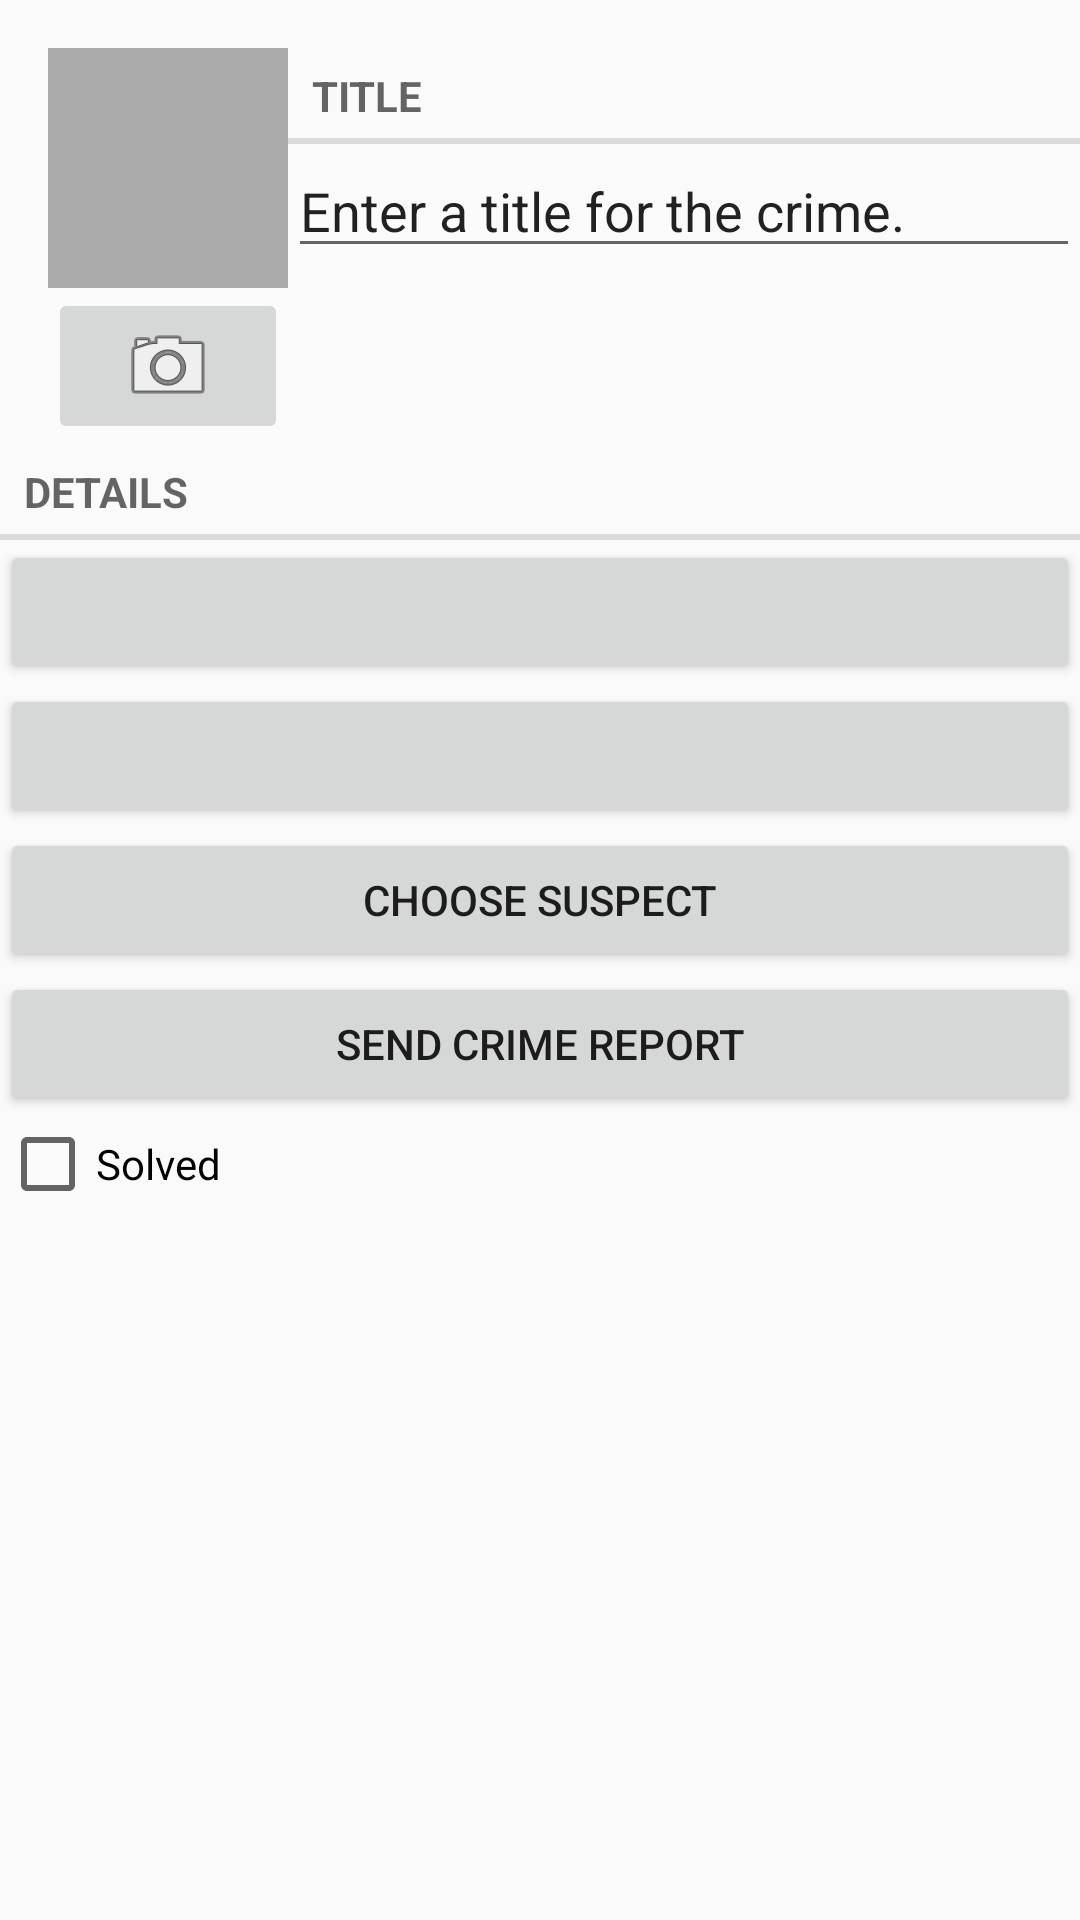

The Android layout XML behind this screen, and the referenced resources:
<!-- AndroidManifest.xml: application theme AppTheme -->
<!-- res/layout/fragment_crime.xml -->
<?xml version="1.0" encoding="utf-8"?>
<LinearLayout
    xmlns:android="http://schemas.android.com/apk/res/android"
    android:id="@+id/fragment_container"
    android:layout_width="match_parent"
    android:layout_height="match_parent"
    android:layout_margin="16dp"
    android:orientation="vertical">

    <LinearLayout
        android:orientation="horizontal"
        android:layout_width="match_parent"
        android:layout_height="wrap_content"
        android:layout_marginLeft="16dp"
        android:layout_marginTop ="16dp">

        <LinearLayout
            android:orientation="vertical"
            android:layout_width="wrap_content"
            android:layout_height="wrap_content">
            <ImageView
                android:id="@+id/crime_photo"
                android:layout_width="80dp"
                android:layout_height="80dp"
                android:scaleType="centerInside"
                android:cropToPadding="true"
                android:background="@android:color/darker_gray"/>
            <ImageButton
                android:id="@+id/crime_camera"
                android:layout_width="match_parent"
                android:layout_height="wrap_content"
                android:src="@android:drawable/ic_menu_camera"/>
        </LinearLayout>

    <LinearLayout
        android:orientation="vertical"
        android:layout_width="0dp"
        android:layout_height="wrap_content"
        android:layout_weight="1">
        <TextView
            android:layout_width="match_parent"
            android:layout_height="wrap_content"
            style="?android:listSeparatorTextViewStyle"
            android:text="@string/crime_title_label" />

        <EditText
            android:layout_width="match_parent"
            android:layout_height="wrap_content"
            android:id="@+id/crime_title"
            android:text="@string/crime_title_hint" />


        </LinearLayout>
    </LinearLayout>
    <TextView
        android:layout_width="match_parent"
        android:layout_height="wrap_content"
        style="?android:listSeparatorTextViewStyle"
        android:text="@string/crime_details_label" />
    <Button
        android:layout_width="match_parent"
        android:layout_height="wrap_content"
        android:id="@+id/crime_date" />

    <Button
        android:layout_width="match_parent"
        android:layout_height="wrap_content"
        android:id="@+id/crime_time"
        />

    <Button
        android:layout_width="match_parent"
        android:layout_height="wrap_content"
        android:id="@+id/crime_suspect"
        android:text="@string/crime_suspect_text" />

    <Button
        android:layout_width="match_parent"
        android:layout_height="wrap_content"
        android:id="@+id/crime_report"
        android:text="@string/crime_report_text" />

    <CheckBox
        android:layout_width="match_parent"
        android:layout_height="wrap_content"
        android:id="@+id/crime_solved"
        android:text="@string/crime_solved_label" />
</LinearLayout>
<!-- resources referenced by this layout -->
<resources>
  <string name="crime_details_label">Details</string>
  <string name="crime_report_text">Send Crime Report</string>
  <string name="crime_solved_label">Solved</string>
  <string name="crime_suspect_text">Choose Suspect</string>
  <string name="crime_title_hint">Enter a title for the crime.</string>
  <string name="crime_title_label">Title</string>
  <style name="AppTheme" parent="Theme.AppCompat.DayNight.DarkActionBar">
          <item name="colorPrimary">@color/colorPrimary</item>
          <item name="colorPrimaryDark">@color/colorPrimaryDark</item>
          <item name="colorAccent">@color/colorAccent</item>
      </style>
  <color name="colorPrimary">#008577</color>
  <color name="colorPrimaryDark">#00574B</color>
  <color name="colorAccent">#D81B60</color>
</resources>
